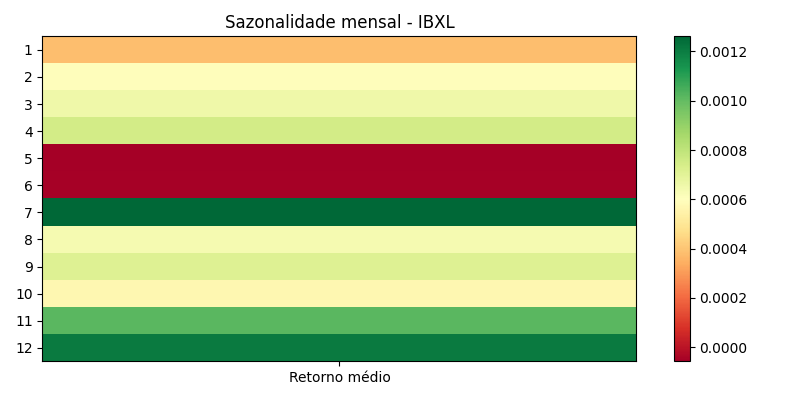

The data file committed next to this chart (first rows):
month, avg, count, std, t, p
1, 0.0003813, 479, 0.01494, 0.5585, 0.5768
2, 0.0005955, 430, 0.01424, 0.8673, 0.3862
3, 0.0006538, 492, 0.0164, 0.8845, 0.3768
4, 0.0007472, 459, 0.01402, 1.142, 0.2541
5, -5.6658846346200336e-05, 488, 0.01441, -0.08687, 0.9308
6, -4.673016300918636e-05, 475, 0.01381, -0.07373, 0.9413
7, 0.001261, 497, 0.01235, 2.277, 0.0232
8, 0.0006369, 509, 0.01377, 1.043, 0.2973
9, 0.0007113, 479, 0.01423, 1.094, 0.2746
10, 0.0005672, 471, 0.01719, 0.7162, 0.4742
11, 0.001017, 428, 0.01528, 1.378, 0.169
12, 0.00121, 436, 0.01301, 1.942, 0.05279
